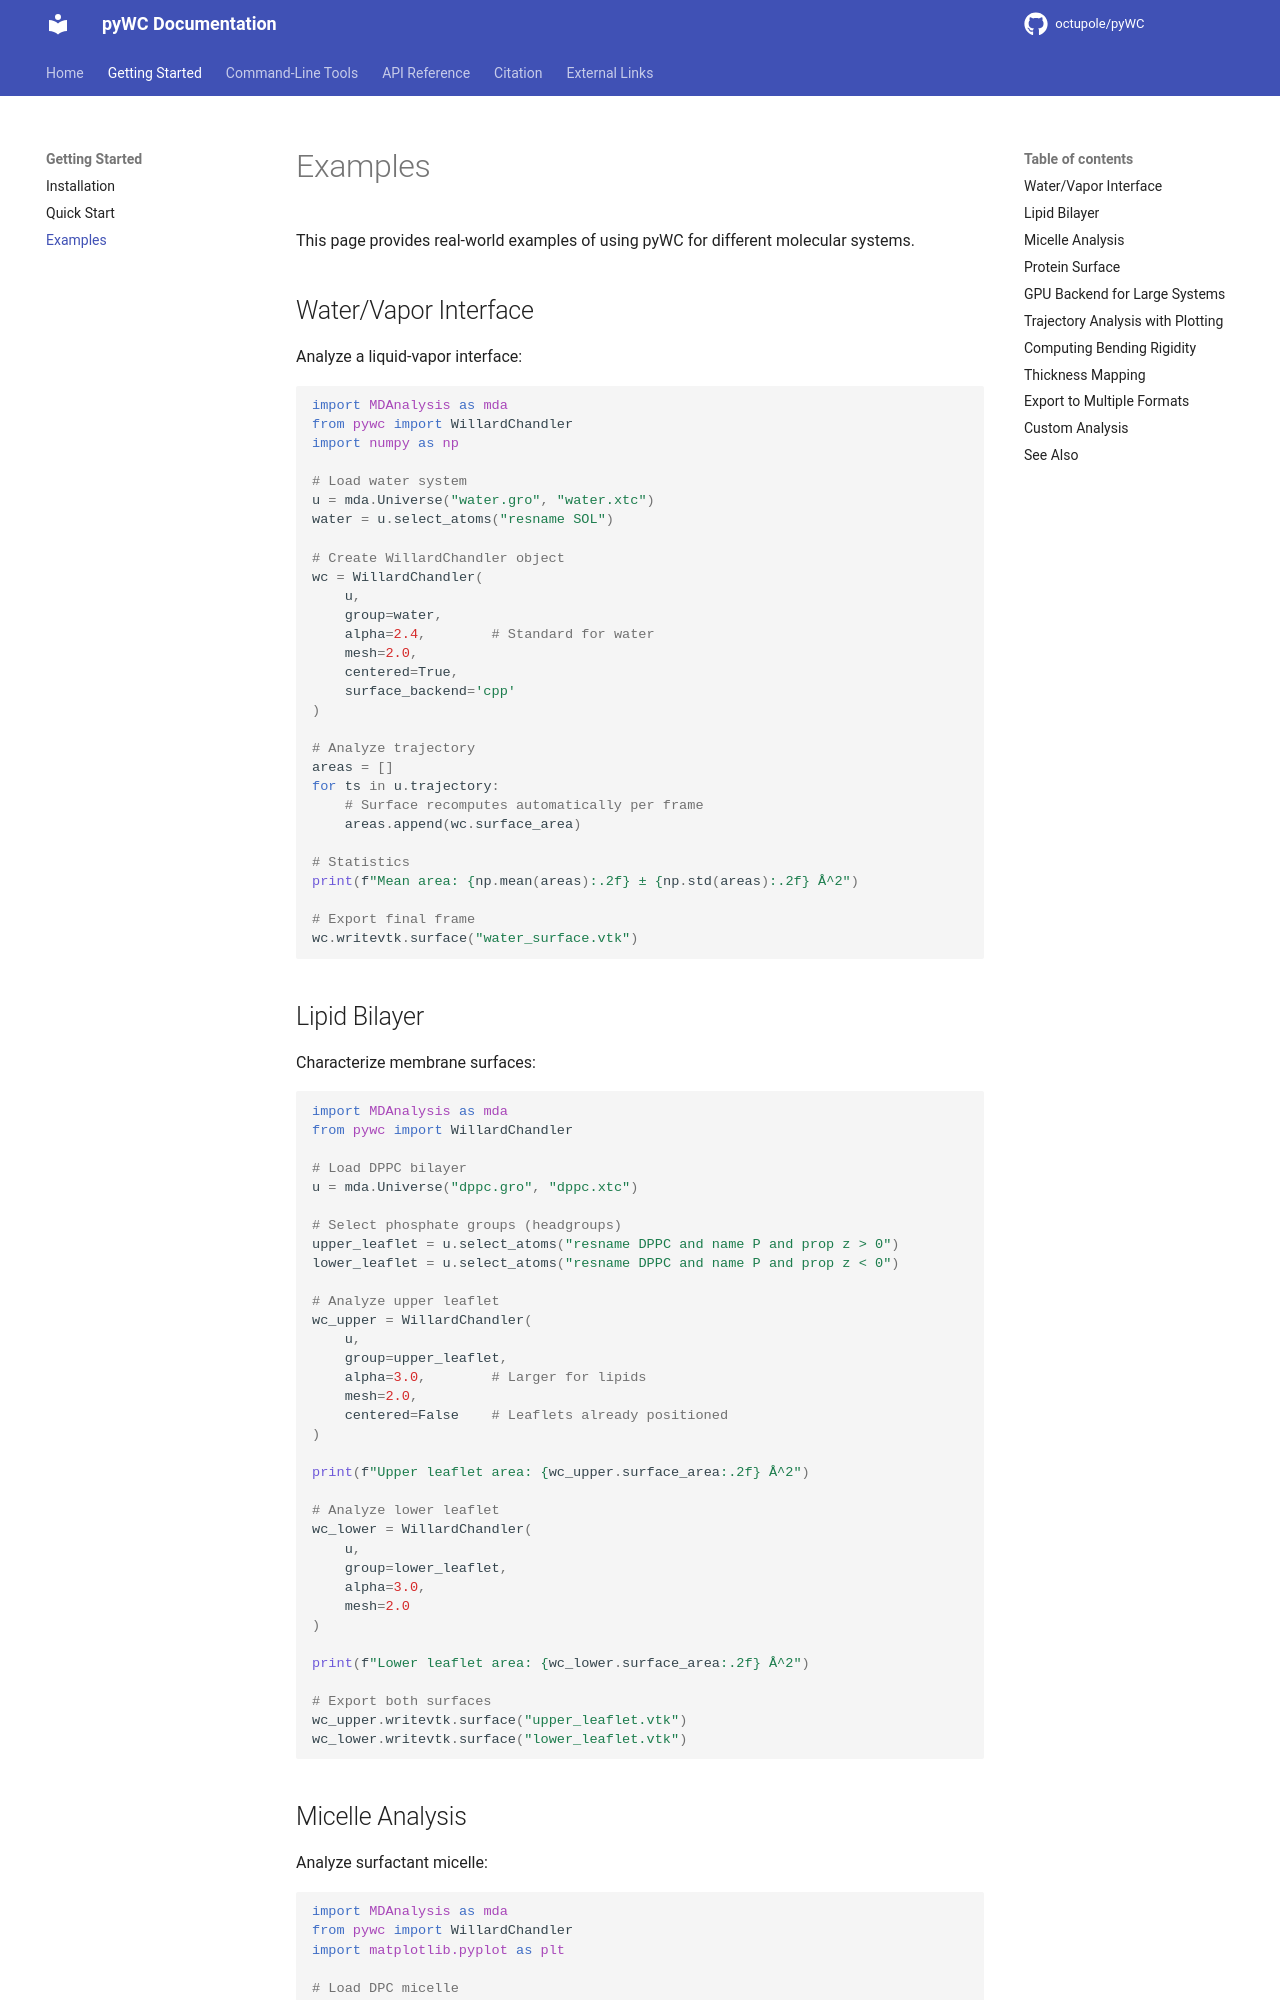

repository: octupole/pyWC · page: examples/index.html · generator: mkdocs

# Examples

This page provides real-world examples of using pyWC for different molecular systems.

## Water/Vapor Interface

Analyze a liquid-vapor interface:

```python
import MDAnalysis as mda
from pywc import WillardChandler
import numpy as np

# Load water system
u = mda.Universe("water.gro", "water.xtc")
water = u.select_atoms("resname SOL")

# Create WillardChandler object
wc = WillardChandler(
    u,
    group=water,
    alpha=2.4,        # Standard for water
    mesh=2.0,
    centered=True,
    surface_backend='cpp'
)

# Analyze trajectory
areas = []
for ts in u.trajectory:
    # Surface recomputes automatically per frame
    areas.append(wc.surface_area)

# Statistics
print(f"Mean area: {np.mean(areas):.2f} ± {np.std(areas):.2f} Å^2")

# Export final frame
wc.writevtk.surface("water_surface.vtk")
```

## Lipid Bilayer

Characterize membrane surfaces:

```python
import MDAnalysis as mda
from pywc import WillardChandler

# Load DPPC bilayer
u = mda.Universe("dppc.gro", "dppc.xtc")

# Select phosphate groups (headgroups)
upper_leaflet = u.select_atoms("resname DPPC and name P and prop z > 0")
lower_leaflet = u.select_atoms("resname DPPC and name P and prop z < 0")

# Analyze upper leaflet
wc_upper = WillardChandler(
    u,
    group=upper_leaflet,
    alpha=3.0,        # Larger for lipids
    mesh=2.0,
    centered=False    # Leaflets already positioned
)

print(f"Upper leaflet area: {wc_upper.surface_area:.2f} Å^2")

# Analyze lower leaflet
wc_lower = WillardChandler(
    u,
    group=lower_leaflet,
    alpha=3.0,
    mesh=2.0
)

print(f"Lower leaflet area: {wc_lower.surface_area:.2f} Å^2")

# Export both surfaces
wc_upper.writevtk.surface("upper_leaflet.vtk")
wc_lower.writevtk.surface("lower_leaflet.vtk")
```
